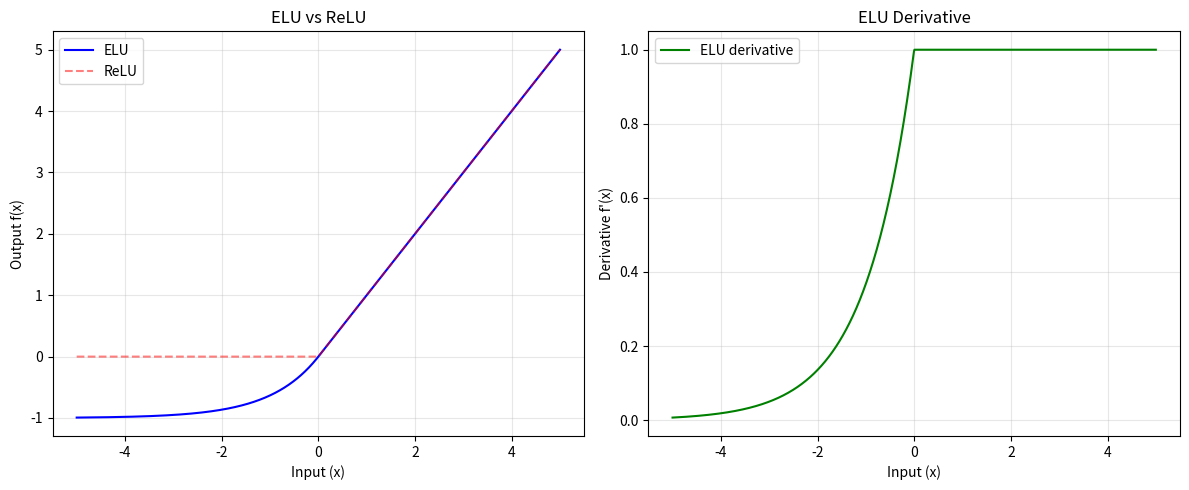

Write the Python code that produced this figure.
import numpy as np
from typing import Union, Callable
import matplotlib.pyplot as plt


class ELUActivation:
    """
    Implementation of Exponential Linear Unit (ELU) activation function.

    Time Complexity: O(n) for n input elements
    Space Complexity: O(n) for output storage

    Example:
        >>> activation = ELUActivation(alpha=1.0)
        >>> x = np.array([-2, -1, 0, 1, 2])
        >>> y = activation.forward(x)
    """

    def __init__(self, alpha: float = 1.0):
        """
        Args:
            alpha: Scale parameter for negative values
        """
        self.alpha = alpha

    def forward(self, x: np.ndarray) -> np.ndarray:
        """
        Forward pass of ELU activation.

        f(x) = x if x > 0
        f(x) = α(exp(x) - 1) if x ≤ 0

        Args:
            x: Input array

        Returns:
            Activated values
        """
        return np.where(x > 0, x, self.alpha * (np.exp(x) - 1))

    def derivative(self, x: np.ndarray) -> np.ndarray:
        """
        Compute derivative of ELU activation.

        f'(x) = 1 if x > 0
        f'(x) = α * exp(x) if x ≤ 0
        """
        return np.where(x > 0, 1, self.alpha * np.exp(x))

    def plot_activation(self, x_range: tuple = (-5, 5), num_points: int = 1000) -> None:
        """Plot activation function and its derivative"""
        x = np.linspace(x_range[0], x_range[1], num_points)
        y = self.forward(x)
        dy = self.derivative(x)

        plt.figure(figsize=(12, 5))

        # Plot activation
        plt.subplot(1, 2, 1)
        plt.plot(x, y, "b-", label="ELU")
        plt.plot(x, np.maximum(x, 0), "r--", alpha=0.5, label="ReLU")
        plt.grid(True, alpha=0.3)
        plt.title("ELU vs ReLU")
        plt.xlabel("Input (x)")
        plt.ylabel("Output f(x)")
        plt.legend()

        # Plot derivative
        plt.subplot(1, 2, 2)
        plt.plot(x, dy, "g-", label="ELU derivative")
        plt.grid(True, alpha=0.3)
        plt.title("ELU Derivative")
        plt.xlabel("Input (x)")
        plt.ylabel("Derivative f'(x)")
        plt.legend()

        plt.tight_layout()
        plt.show()


def compare_alphas(x: np.ndarray, alphas: list = [0.5, 1.0, 2.0]) -> None:
    """Compare ELU with different alpha values"""
    print("\nELU Comparison:")
    print(f"Input: {x}")

    for alpha in alphas:
        elu = ELUActivation(alpha=alpha)
        output = elu.forward(x)
        print(f"Alpha = {alpha}: {output}")


if __name__ == "__main__":
    # Example usage
    x = np.array([-2, -1, 0, 1, 2])

    # Create ELU with default alpha
    elu = ELUActivation()

    # Forward pass
    output = elu.forward(x)
    print(f"Input: {x}")
    print(f"ELU Output: {output}")

    # Compare different alpha values
    compare_alphas(x)

    # Plot activation and derivative
    elu.plot_activation()
